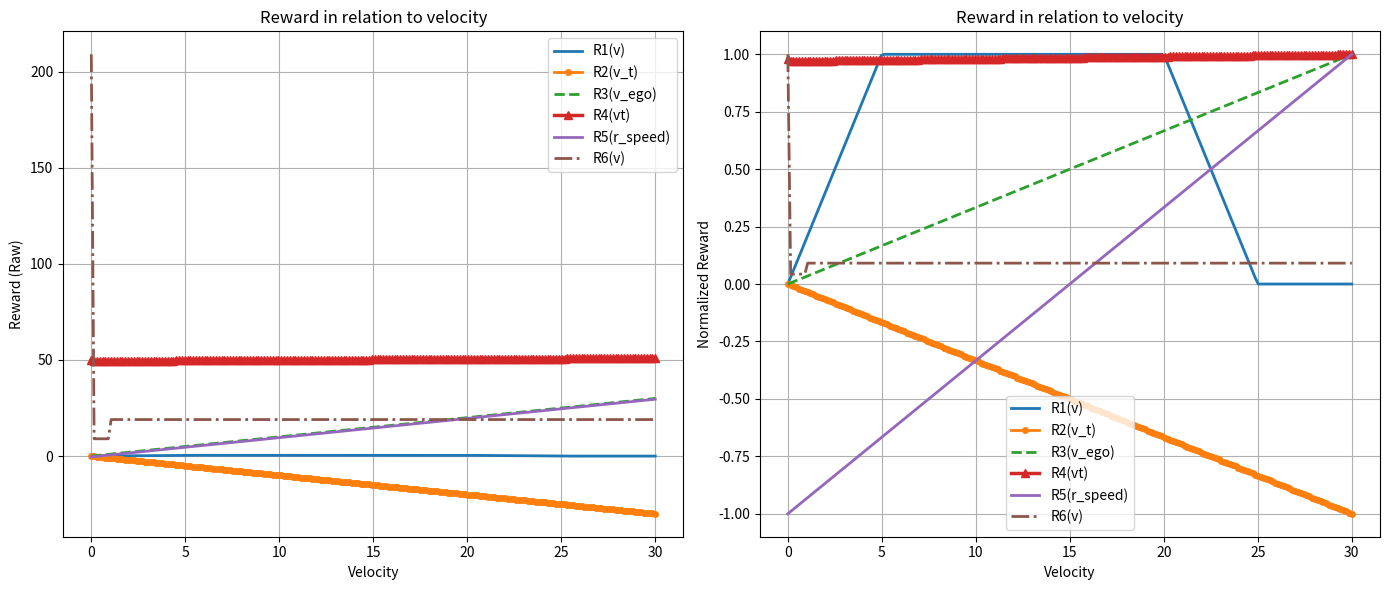
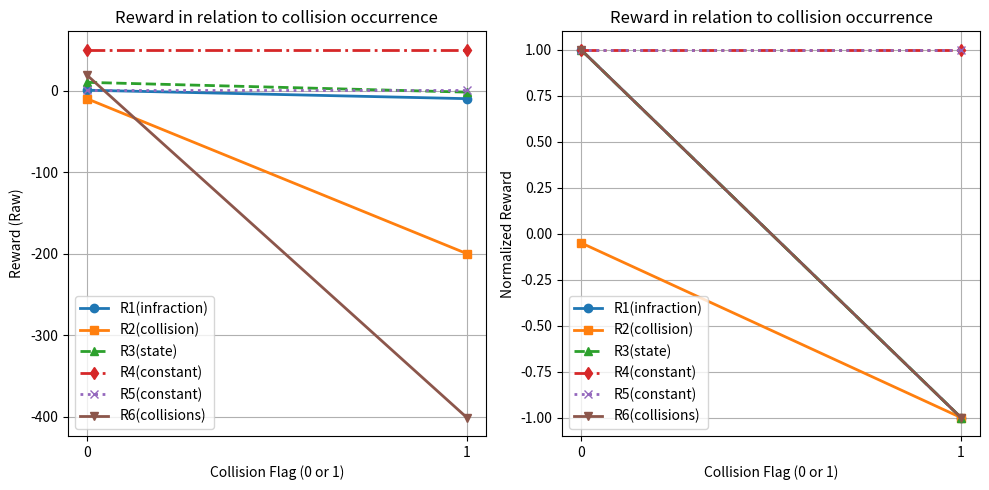
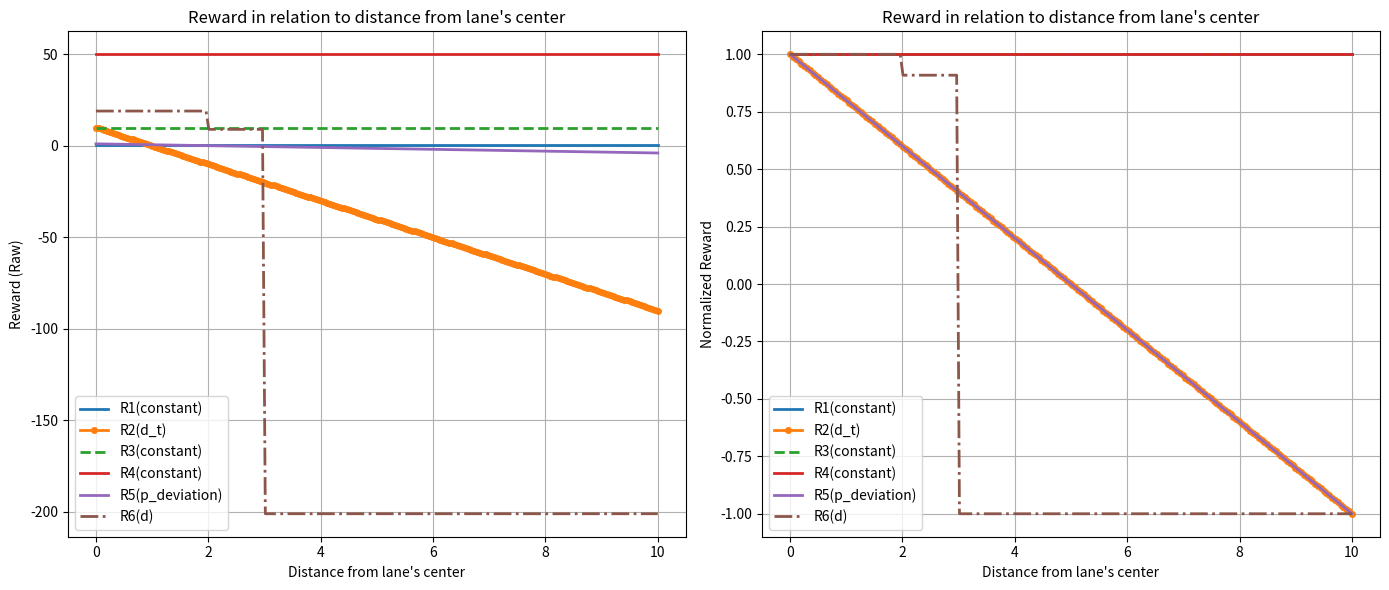

Here is the Python script that generated these plots, in order:
import math
import matplotlib.pyplot as plt
import numpy as np

def R1(v, vmin, vtarget, vmax, d_norm, a_rew, infraction):
    if infraction:
        return -10.0
    if v < vmin:
        vel_term = (v / vmin) if vmin != 0 else 0.0
    elif v < vtarget:
        vel_term = 1.0
    else:
        if vmax > vtarget:
            vel_term = max(0.0, 1.0 - (v - vtarget) / (vmax - vtarget))
        else:
            vel_term = 0.0
    return vel_term * (1.0 - d_norm) * a_rew

def R2(collision, lane_change, goal_reached, car_in_lane, v_t, phi_t, d_t):
    if collision or lane_change:
        return -200.0
    if goal_reached:
        return 100.0
    if car_in_lane:
        return abs(v_t * math.cos(phi_t)) - abs(v_t * math.sin(phi_t)) - abs(d_t * v_t)
    return 0.0

def R3(state, k_v=None, v_ego=None, t_out=None):
    if state == "standard_driving":
        return k_v * v_ego
    if state == "crossing_intersection":
        return 1.0
    if state == "collision":
        return -2.0
    if state == "penalty":
        return 0.2
    if state == "duration_penalty":
        return -0.2 / t_out if t_out and t_out != 0 else 0.0
    return 0.0

def R4(dt, dt_prev, vt, vt_prev, ct, ct_prev, st, st_prev, ot, ot_prev):
    reward = 1000.0 * (dt_prev - dt)
    reward += 0.05 * (vt - vt_prev)
    reward -= 0.00002 * (ct - ct_prev)
    reward -= 2.0 * (st - st_prev)
    reward -= 2.0 * (ot - ot_prev)
    return reward

def R5(r_speed, r_travel, p_deviation, c_steer, alpha_tr, alpha_dev, alpha_st):
    return (r_speed +
            alpha_tr * r_travel +
            alpha_dev * p_deviation +
            alpha_st * c_steer)

# def R6(collisions, f_i, d, v, d_obs, a, R):
#     if collisions > 0 or abs(f_i) > 100 or abs(d) > 3:
#         return -200
#     elif abs(d) > 2:
#         return R - 10
#     else:
#         return R

def R_total(r_pi, collisions, f_i, d, v, d_obs, a):
    if collisions > 0 or abs(f_i) > 100 or abs(d) > 3:
        r_drive = -200
    elif abs(d) <= 2:
        r_drive = r_pi
    else:
        # here 2 < |d| <= 3
        r_drive = r_pi - 10
    r_break = 0
    # collision penalty
    if collisions > 0:
        r_break -= 200
    # speed vs obstacle
    if v < d_obs + 10:
        # if action = 0, +3; if action = 1, –1
        r_break += 3 if a == 0 else -1
    elif v > d_obs + 10:
        # if action = 1, +2; if action = 0, –1
        r_break += 2 if a == 1 else -1
    # too slow & far from obstacle
    if v < 1 and d_obs > 100:
        r_break -= 10
    # stopped & near obstacle
    if v == 0 and d_obs < 150:
        r_break += 200
    return r_drive + r_break


def normalize_preserve_shape(arr):
    arr = np.array(arr)
    fmin = arr.min()
    fmax = arr.max()
    if fmin >= 0:  # all nonnegative
        return arr / (fmax if fmax != 0 else 1)
    elif fmax <= 0:  # all nonpositive
        return arr / (abs(fmin) if fmin != 0 else 1)
    else:
        # Mixed: Linearly transform so that fmin -> -1 and fmax -> 1.
        return 2 * (arr - fmin) / (fmax - fmin) - 1

phi_t = 0.0
x = np.linspace(0, 30, 200)
r1_x = [R1(v, 5.0, 20.0, 25.0, 0.333, 0.6, False) for v in x]
r2_x = [R2(False, False, False, True, v, phi_t, 2.0) for v in x]
r3_x = [R3("standard_driving", k_v=1.0, v_ego=v, t_out=None) for v in x]
# r4_x = [R4(10.0, 10.0, v, 10.0, 0, 0, 0, 0, 0, 0) for v in x]
r4_x = [R4(1.0, 1.05, x[i], 10.0, 0, 0, 0, 0, 0, 0) if i > 0
        else R4(1.0, 1.05, x[i], 0, 0, 0, 0, 0, 0, 0) for i in range(len(x))]
r5_x = [R5(v, 0.5, 1.0, 0.1, 0.2, -0.5, -0.1) for v in x]
# r6_x = [R6(0, 0.0, 0.5, v, 5.0, 0.0, 20.0) for v in x]
r6_x = [R_total(20.0, 0, 0.5, 1.0, v, 110.0, 10.) for v in x]

norm_r1 = normalize_preserve_shape(r1_x)
norm_r2 = normalize_preserve_shape(r2_x)
norm_r3 = normalize_preserve_shape(r3_x)
norm_r4 = normalize_preserve_shape(r4_x)
norm_r5 = normalize_preserve_shape(r5_x)
norm_r6 = normalize_preserve_shape(r6_x)

fig1, (ax1_raw, ax1_norm) = plt.subplots(1, 2, figsize=(14, 6))

# --- Velocity-like Input Chart (Raw Data) ---
ax1_raw.plot(x, r1_x, label='R1(v)', linewidth=2, color='tab:blue')
ax1_raw.plot(x, r2_x, label='R2(v_t)', linewidth=2, marker='o', markersize=4, color='tab:orange')
ax1_raw.plot(x, r3_x, label='R3(v_ego)', linewidth=2, linestyle='--', color='tab:green')
# Here, we set R4's linewidth to 2.5 (thicker than R5)
ax1_raw.plot(x, r4_x, label='R4(vt)', linewidth=2.5, color='tab:red', marker='^')
ax1_raw.plot(x, r5_x, label='R5(r_speed)', linewidth=2, color='tab:purple')
ax1_raw.plot(x, r6_x, label='R6(v)', linewidth=2, linestyle='-.', color='tab:brown')
ax1_raw.set_xlabel('Velocity')
ax1_raw.set_ylabel('Reward (Raw)')
ax1_raw.set_title('Reward in relation to velocity')
ax1_raw.legend()
ax1_raw.grid(True)

# --- Velocity-like Input Chart (Normalized Data) ---
ax1_norm.plot(x, norm_r1, label='R1(v)', linewidth=2, color='tab:blue')
ax1_norm.plot(x, norm_r2, label='R2(v_t)', linewidth=2, marker='o', markersize=4, color='tab:orange')
ax1_norm.plot(x, norm_r3, label='R3(v_ego)', linewidth=2, linestyle='--', color='tab:green')
ax1_norm.plot(x, norm_r4, label='R4(vt)', linewidth=2.5, color='tab:red', marker='^')
ax1_norm.plot(x, norm_r5, label='R5(r_speed)', linewidth=2, color='tab:purple')
ax1_norm.plot(x, norm_r6, label='R6(v)', linewidth=2, linestyle='-.', color='tab:brown')
ax1_norm.set_xlabel('Velocity')
ax1_norm.set_ylabel('Normalized Reward')
ax1_norm.set_title('Reward in relation to velocity')
ax1_norm.legend()
ax1_norm.grid(True)

fig1.tight_layout()

# --- Collision/Infraction Flags Chart ---
flags = [0, 1]
r1_flag = [R1(10.0, 5.0, 20.0, 25.0, 0.333, 0.6, f > 0) for f in flags]
r2_flag = [R2(f > 0, False, False, True, 10.0, phi_t, 2.0) for f in flags]
r3_states = [R3("standard_driving", 1.0, 10.0, None),
             R3("collision", 1.0, 10.0, None)]
r3_flag = [r3_states[f] for f in flags]
const_R4 = R4(1.0, 1.05, 10.0, 10.0, 0, 0, 0, 0, 0, 0)
const_R5 = R5(1.0, 0.5, 1.0, 0.1, 0.2, -0.5, -0.1)
r4_flag = [const_R4] * 2
r5_flag = [const_R5] * 2
# r6_flag = [R6(int(f), 0.0, 0.5, 10.0, 5.0, 0.0, 50.0) for f in flags]
r6_flag = [R_total(20.0, int(f), 0.5, 1.0, 10.0, 110.0, 10.) for f in flags]

norm_r1_flag = normalize_preserve_shape(r1_flag)
norm_r2_flag = normalize_preserve_shape(r2_flag)
norm_r3_flag = normalize_preserve_shape(r3_flag)
norm_r4_flag = normalize_preserve_shape(r4_flag)
norm_r5_flag = normalize_preserve_shape(r5_flag)
norm_r6_flag = normalize_preserve_shape(r6_flag)

fig2, (ax2_raw, ax2_norm) = plt.subplots(1, 2, figsize=(10, 5))

ax2_raw.plot(flags, r1_flag, marker='o', label='R1(infraction)', linestyle='-', linewidth=2, color='tab:blue')
ax2_raw.plot(flags, r2_flag, marker='s', label='R2(collision)', linestyle='-', linewidth=2, color='tab:orange')
ax2_raw.plot(flags, r3_flag, marker='^', label='R3(state)', linestyle='--', linewidth=2, color='tab:green')
ax2_raw.plot(flags, r4_flag, marker='d', label='R4(constant)', linestyle='-.', linewidth=2, color='tab:red')
ax2_raw.plot(flags, r5_flag, marker='x', label='R5(constant)', linestyle=':', linewidth=2, color='tab:purple')
ax2_raw.plot(flags, r6_flag, marker='v', label='R6(collisions)', linestyle='-', linewidth=2, color='tab:brown')
ax2_raw.set_xticks(flags)
ax2_raw.set_xticklabels(['0', '1'])
ax2_raw.set_xlabel('Collision Flag (0 or 1)')
ax2_raw.set_ylabel('Reward (Raw)')
ax2_raw.set_title('Reward in relation to collision occurrence')
ax2_raw.legend()
ax2_raw.grid(True)

ax2_norm.plot(flags, norm_r1_flag, marker='o', label='R1(infraction)', linestyle='-', linewidth=2, color='tab:blue')
ax2_norm.plot(flags, norm_r2_flag, marker='s', label='R2(collision)', linestyle='-', linewidth=2, color='tab:orange')
ax2_norm.plot(flags, norm_r3_flag, marker='^', label='R3(state)', linestyle='--', linewidth=2, color='tab:green')
ax2_norm.plot(flags, norm_r4_flag, marker='d', label='R4(constant)', linestyle='-.', linewidth=2, color='tab:red')
ax2_norm.plot(flags, norm_r5_flag, marker='x', label='R5(constant)', linestyle=':', linewidth=2, color='tab:purple')
ax2_norm.plot(flags, norm_r6_flag, marker='v', label='R6(collisions)', linestyle='-', linewidth=2, color='tab:brown')
ax2_norm.set_xticks(flags)
ax2_norm.set_xticklabels(['0', '1'])
ax2_norm.set_xlabel('Collision Flag (0 or 1)')
ax2_norm.set_ylabel('Normalized Reward')
ax2_norm.set_title('Reward in relation to collision occurrence')
ax2_norm.legend()
ax2_norm.grid(True)

fig2.tight_layout()

# --- Distance-like Input Chart ---
dist = np.linspace(0, 10, 200)
r1_dist = [R1(10.0, 5.0, 20.0, 25.0, 0.333, 0.6, False) for _ in dist]
r2_dist = [R2(False, False, False, True, 10.0, phi_t, d) for d in dist]
r3_dist = [R3("standard_driving", 1.0, 10.0, None) for _ in dist]
r4_dist = [R4(1.0, 1.05, 10.0, 10.0, 0, 0, 0, 0, 0, 0) for d in dist]
r5_dist = [R5(1.0, 0.5, d, 0.1, 0.2, -0.5, -0.1) for d in dist]
# r6_dist = [R6(0, 0.0, d, 10.0, 5.0, 0.0, 20.0) for d in dist]
r6_dist = [R_total(20.0, 0, 0.5, d, 10.0, 110.0, 10.) for d in dist]

norm_r1_dist = normalize_preserve_shape(r1_dist)
norm_r2_dist = normalize_preserve_shape(r2_dist)
norm_r3_dist = normalize_preserve_shape(r3_dist)
norm_r4_dist = normalize_preserve_shape(r4_dist)
norm_r5_dist = normalize_preserve_shape(r5_dist)
norm_r6_dist = normalize_preserve_shape(r6_dist)

fig3, (ax3_raw, ax3_norm) = plt.subplots(1, 2, figsize=(14, 6))

ax3_raw.plot(dist, r1_dist, label='R1(constant)', linewidth=2, color='tab:blue')
ax3_raw.plot(dist, r2_dist, label='R2(d_t)', linewidth=2, marker='o', markersize=4, color='tab:orange')
ax3_raw.plot(dist, r3_dist, label='R3(constant)', linewidth=2, linestyle='--', color='tab:green')
ax3_raw.plot(dist, r4_dist, label='R4(constant)', linewidth=2, color='tab:red')
ax3_raw.plot(dist, r5_dist, label='R5(p_deviation)', linewidth=2, color='tab:purple')
ax3_raw.plot(dist, r6_dist, label='R6(d)', linewidth=2, linestyle='-.', color='tab:brown')
ax3_raw.set_xlabel("Distance from lane's center")
ax3_raw.set_ylabel('Reward (Raw)')
ax3_raw.set_title("Reward in relation to distance from lane's center")
ax3_raw.legend()
ax3_raw.grid(True)

ax3_norm.plot(dist, norm_r1_dist, label='R1(constant)', linewidth=2, color='tab:blue')
ax3_norm.plot(dist, norm_r2_dist, label='R2(d_t)', linewidth=2, marker='o', markersize=4, color='tab:orange')
ax3_norm.plot(dist, norm_r3_dist, label='R3(constant)', linewidth=2, linestyle='--', color='tab:green')
ax3_norm.plot(dist, norm_r4_dist, label='R4(constant)', linewidth=2, color='tab:red')
ax3_norm.plot(dist, norm_r5_dist, label='R5(p_deviation)', linewidth=2, color='tab:purple')
ax3_norm.plot(dist, norm_r6_dist, label='R6(d)', linewidth=2, linestyle='-.', color='tab:brown')
ax3_norm.set_xlabel("Distance from lane's center")
ax3_norm.set_ylabel('Normalized Reward')
ax3_norm.set_title("Reward in relation to distance from lane's center")
ax3_norm.legend()
ax3_norm.grid(True)

fig3.tight_layout()

plt.show()
